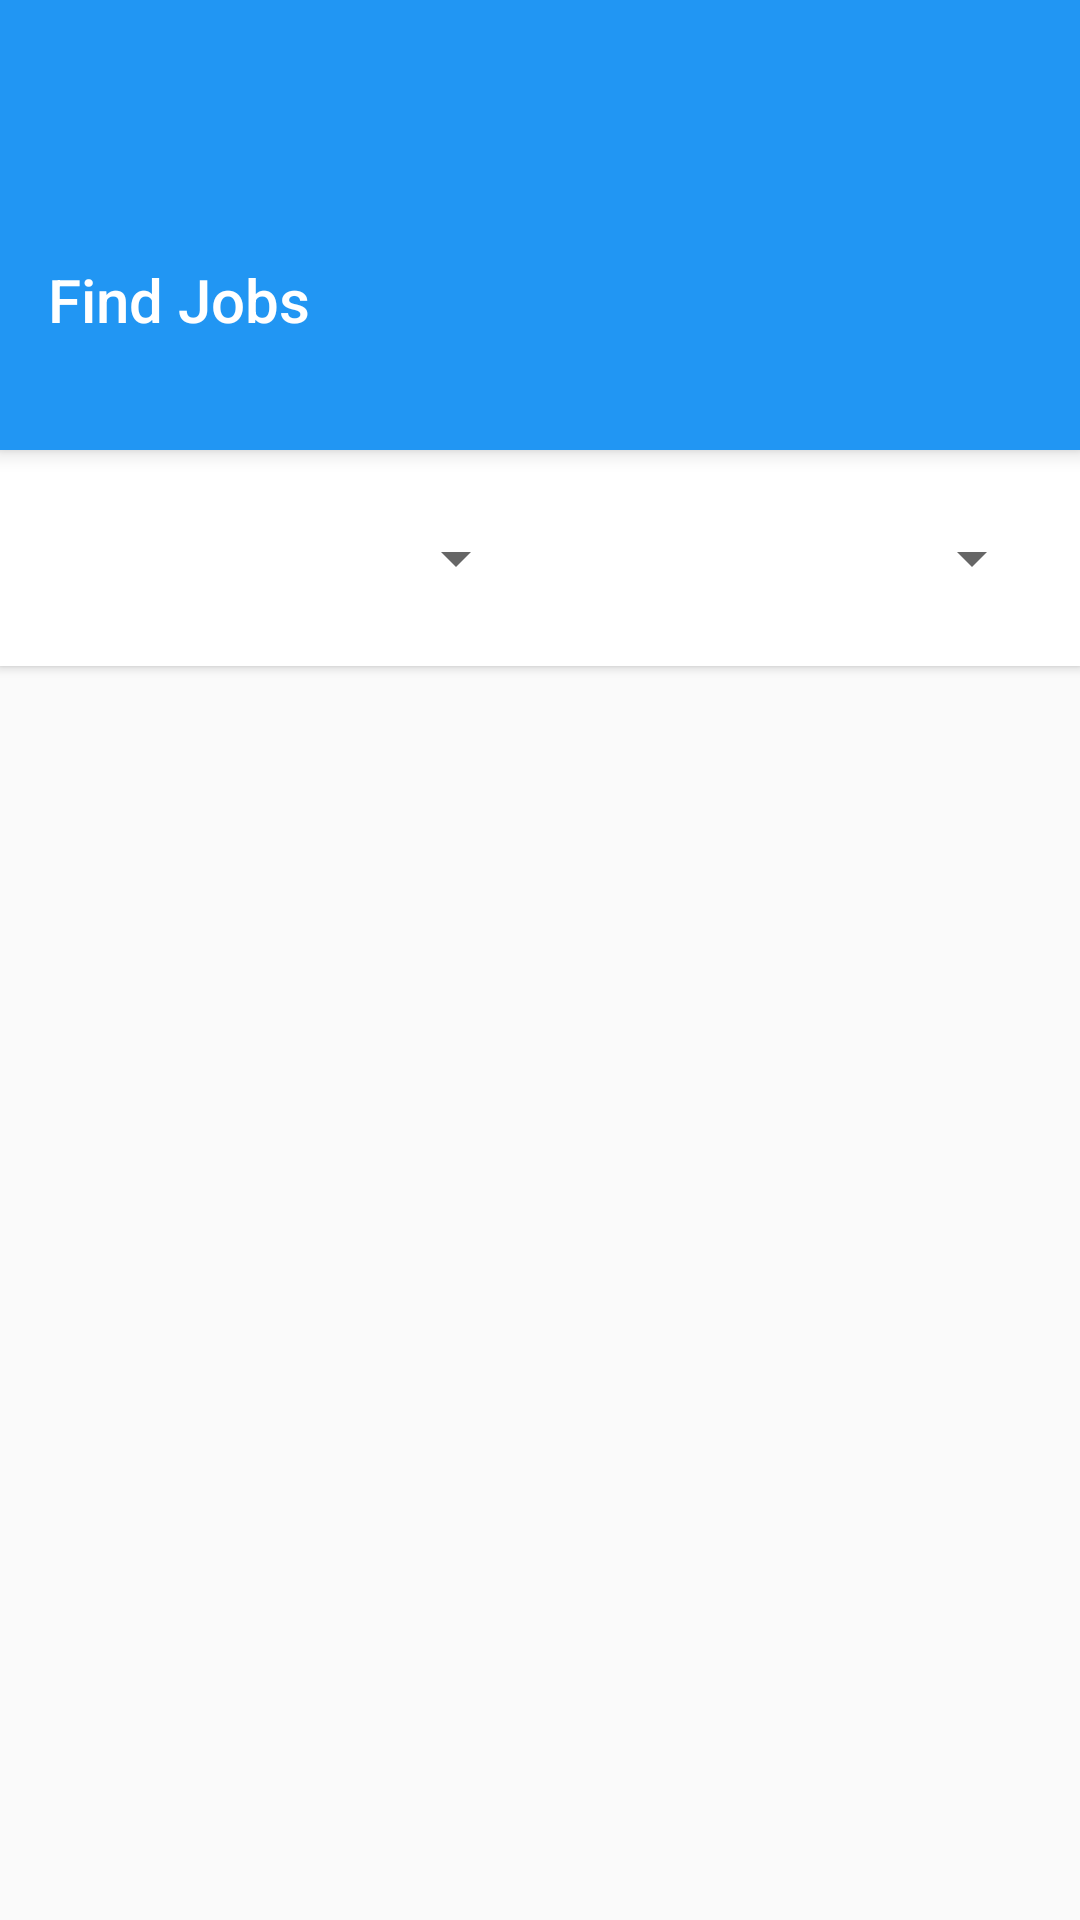

Android layout source for this screen:
<!-- AndroidManifest.xml: activity theme Theme.AppCompat.Light.NoActionBar -->
<!-- res/layout/activity_job_list.xml -->
<?xml version="1.0" encoding="utf-8"?>
<RelativeLayout xmlns:android="http://schemas.android.com/apk/res/android"
    xmlns:app="http://schemas.android.com/apk/res-auto"
    android:layout_width="match_parent"
    android:layout_height="match_parent">

    <androidx.appcompat.widget.Toolbar
        android:id="@+id/toolbar"
        android:layout_width="match_parent"
        android:layout_height="150dp"
        android:background="@color/primary"
        android:elevation="4dp"
        android:paddingTop="50dp"
        app:title="Find Jobs"
        app:titleTextColor="@android:color/white" />

    <TextView
        android:id="@+id/tvUserTypeIndicator"
        android:layout_width="match_parent"
        android:layout_height="wrap_content"
        android:layout_below="@id/toolbar"
        android:background="@color/accent"
        android:padding="8dp"
        android:text="Job Seeker Mode"
        android:textColor="@android:color/white"
        android:textSize="12sp"
        android:textAlignment="center"
        android:visibility="gone"/>

    <LinearLayout
        android:id="@+id/filterLayout"
        android:layout_width="match_parent"
        android:layout_height="wrap_content"
        android:layout_below="@id/tvUserTypeIndicator"
        android:orientation="horizontal"
        android:padding="12dp"
        android:background="@android:color/white"
        android:elevation="2dp">

        <Spinner
            android:id="@+id/spinnerJobType"
            android:layout_width="0dp"
            android:layout_height="wrap_content"
            android:layout_weight="1"
            android:layout_marginEnd="8dp"
            android:minHeight="48dp"/>

        <Spinner
            android:id="@+id/spinnerPayType"
            android:layout_width="0dp"
            android:layout_height="wrap_content"
            android:layout_weight="1"
            android:minHeight="48dp"/>

    </LinearLayout>

    <TextView
        android:id="@+id/tvEmptyState"
        android:layout_width="wrap_content"
        android:layout_height="wrap_content"
        android:layout_centerInParent="true"
        android:text="No jobs available yet"
        android:textSize="16sp"
        android:textColor="@android:color/darker_gray"
        android:visibility="gone"/>

    <androidx.recyclerview.widget.RecyclerView
        android:id="@+id/recyclerView"
        android:layout_width="match_parent"
        android:layout_height="match_parent"
        android:layout_below="@id/filterLayout"
        android:padding="8dp"/>

    <ProgressBar
        android:id="@+id/progressBar"
        android:layout_width="wrap_content"
        android:layout_height="wrap_content"
        android:layout_centerInParent="true"
        android:visibility="gone"/>

    <com.google.android.material.floatingactionbutton.FloatingActionButton
        android:id="@+id/fabPostJob"
        android:layout_width="wrap_content"
        android:layout_height="wrap_content"
        android:layout_alignParentEnd="true"
        android:layout_alignParentBottom="true"
        android:layout_margin="16dp"
        android:src="@android:drawable/ic_input_add"
        android:contentDescription="Post a Job"
        app:tint="@android:color/white"
        app:backgroundTint="@color/accent"
        android:visibility="gone"/>

</RelativeLayout>
<!-- resources referenced by this layout -->
<resources>
  <color name="accent">#FF5722</color>
  <color name="primary">#2196F3</color>
</resources>
